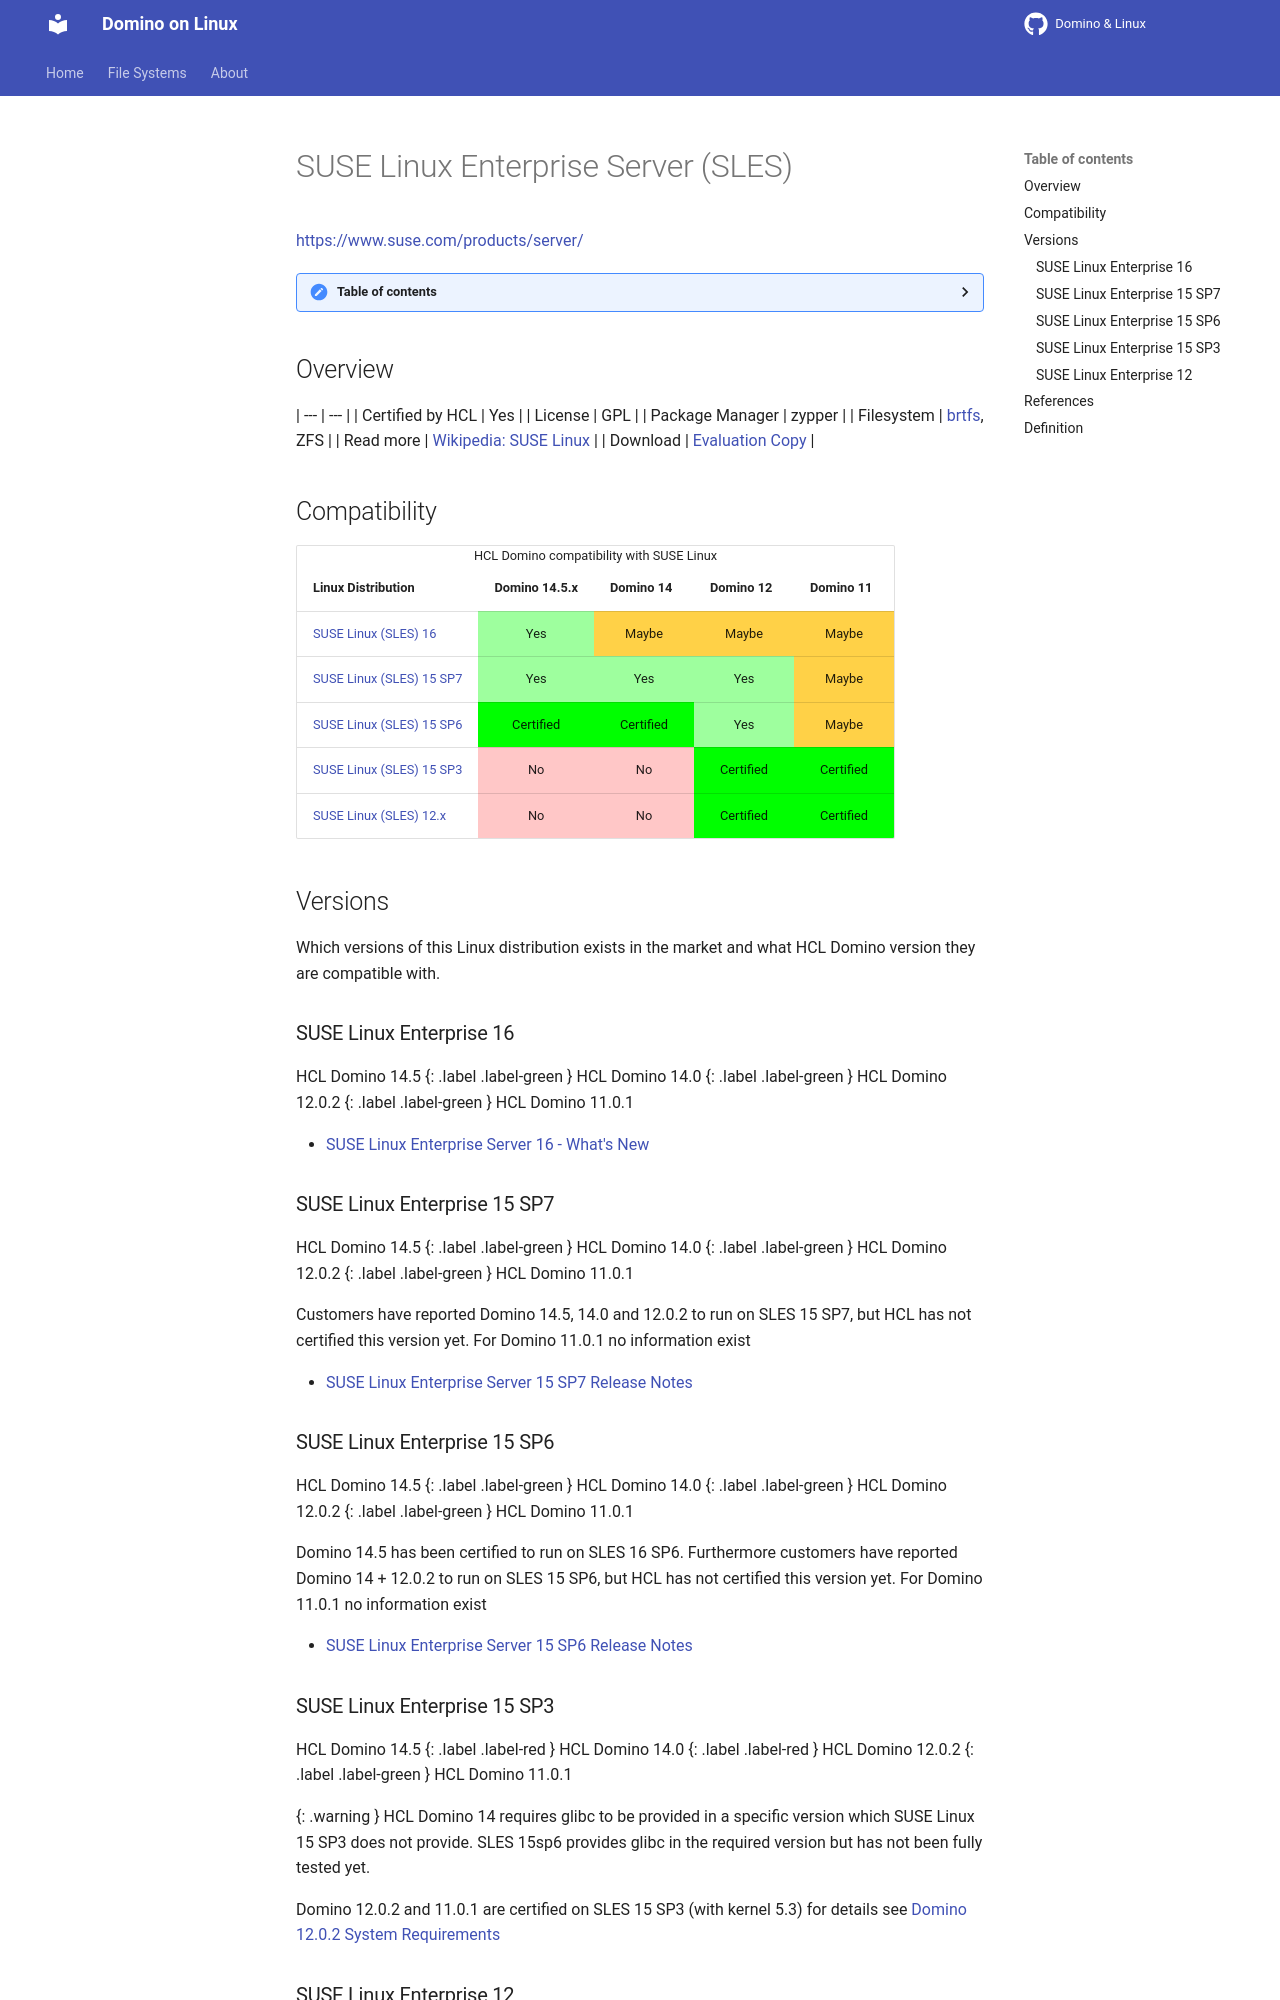

repository: HCL-TECH-SOFTWARE/domino-linux · page: linux/sles/index.html · generator: mkdocs

---
layout: default
title: "SUSE Linux Enterprise Server"
parent: "Home"
nav_order: 15
description: "SUSE Linux Enterprise Server"
has_children: false
---

<h1>SUSE Linux Enterprise Server (SLES)</h1>
[https://www.suse.com/products/server/](https://www.suse.com/products/server/)

<details close markdown="block">
  <summary>
    Table of contents
  </summary>
  {: .text-delta }
1. TOC
{:toc}
</details>

## Overview

| --- | --- |
| Certified by HCL | Yes |
| License         |  GPL |
| Package Manager | zypper |
| Filesystem      | [brtfs](../filesystems.md#btrfs), ZFS |
| Read more       | [Wikipedia: SUSE Linux](https://en.wikipedia.org/wiki/SUSE_Linux) |
| Download        | [Evaluation Copy](https://www.suse.com/download/sles/) |


## Compatibility

<table>
  <caption>HCL Domino compatibility with SUSE Linux</caption>
  <tbody>
    <tr>
      <th>Linux Distribution</th>
      <th>Domino 14.5.x</th>
      <th>Domino 14</th>
      <th>Domino 12</th>
      <th>Domino 11</th>
    </tr>
    <tr>
      <td><a href="#suse-linux-enterprise-16">SUSE Linux (SLES) 16</a></td>
      <td style="background:#9EFF9E;text-align:center;" >Yes</td>
      <td style="background:#FFD147;text-align:center;" >Maybe</td>
      <td style="background:#FFD147;text-align:center;" >Maybe</td>
      <td style="background:#FFD147;text-align:center;" >Maybe</td>
    </tr>
    <tr>
      <td><a href="#suse-linux-enterprise-15-sp7">SUSE Linux (SLES) 15 SP7</a></td>
      <td style="background:#9EFF9E;text-align:center;" >Yes</td>
      <td style="background:#9EFF9E;text-align:center;" >Yes</td>
      <td style="background:#9EFF9E;text-align:center;" >Yes</td>
      <td style="background:#FFD147;text-align:center;" >Maybe</td>
    </tr>
    <tr>
      <td><a href="#suse-linux-enterprise-15-sp6">SUSE Linux (SLES) 15 SP6</a></td>
      <td style="background:#00FF00;text-align:center;" >Certified</td>
      <td style="background:#00FF00;text-align:center;" >Certified</td>
      <td style="background:#9EFF9E;text-align:center;" >Yes</td>
      <td style="background:#FFD147;text-align:center;" >Maybe</td>
    </tr> <tr>
      <td><a href="#suse-linux-enterprise-15-sp3">SUSE Linux (SLES) 15 SP3</a></td>
      <td style="background:#FFC7C7;text-align:center;" >No</td>
      <td style="background:#FFC7C7;text-align:center;" >No</td>
      <td style="background:#00FF00;text-align:center;" >Certified</td>
      <td style="background:#00FF00;text-align:center;" >Certified</td>
    </tr>
    <tr>
      <td><a href="#suse-linux-enterprise-12">SUSE Linux (SLES) 12.x</a></td>
      <td style="background:#FFC7C7;text-align:center;" >No</td>
      <td style="background:#FFC7C7;text-align:center;" >No</td>
      <td style="background:#00FF00;text-align:center;" >Certified</td>
      <td style="background:#00FF00;text-align:center;" >Certified</td>
    </tr>
  </tbody>
</table>

## Versions
Which versions of this Linux distribution exists in the market and what HCL Domino version they are compatible with.

### SUSE Linux Enterprise 16

HCL Domino 14.5
{: .label .label-green }
HCL Domino 14.0
{: .label .label-green }
HCL Domino 12.0.2
{: .label .label-green }
HCL Domino 11.0.1
{: .label .label-yellow }

* [SUSE Linux Enterprise Server 16 - What's New](https://www.suse.com/c/what-is-new-in-suse-linux-enterprise-server-16-0/)


### SUSE Linux Enterprise 15 SP7

HCL Domino 14.5
{: .label .label-green }
HCL Domino 14.0
{: .label .label-green }
HCL Domino 12.0.2
{: .label .label-green }
HCL Domino 11.0.1
{: .label .label-yellow }

Customers have reported Domino 14.5, 14.0 and 12.0.2 to run on SLES 15 SP7, but HCL has not certified this version yet.
For Domino 11.0.1 no information exist

* [SUSE Linux Enterprise Server 15 SP7 Release Notes](https://documentation.suse.com/en-us/sles/15-SP7/)



### SUSE Linux Enterprise 15 SP6

HCL Domino 14.5
{: .label .label-green }
HCL Domino 14.0
{: .label .label-green }
HCL Domino 12.0.2
{: .label .label-green }
HCL Domino 11.0.1
{: .label .label-yellow }

Domino 14.5 has been certified to run on SLES 16 SP6.
Furthermore customers have reported Domino 14 + 12.0.2 to run on SLES 15 SP6, but HCL has not certified this version yet.
For Domino 11.0.1 no information exist

* [SUSE Linux Enterprise Server 15 SP6 Release Notes](https://documentation.suse.com/en-us/sles/15-SP6/)
